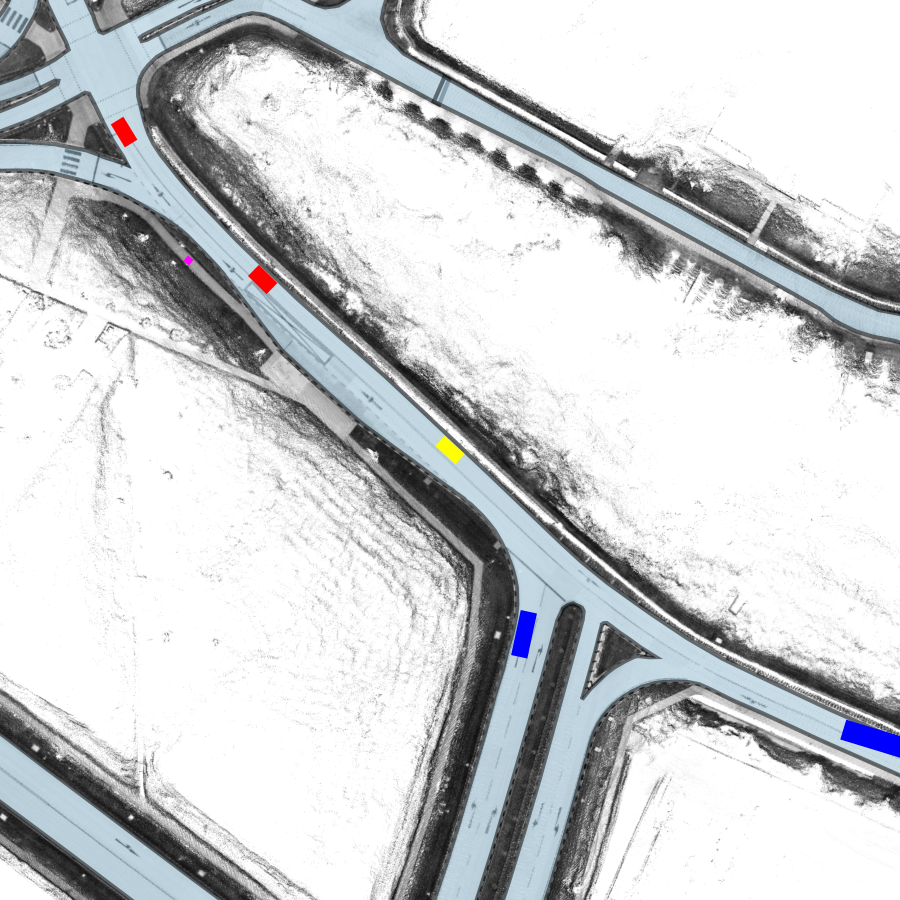

The table this chart was drawn from, first rows:
x, y, rotation, height, width, category, visibility, x_anchor, y_anchor, heading_angle, x2, y2, x3, y3, x4, y4
1076, 811.2, (0.9321771452171864, 0.00101428717938308…, 1.73, 4.084, ego, 4.0, 1074, 811.9, -42.44, 1077, 809.2, 1078, 810.5, 1075, 813.2
1152, 759.7, (0.9890673983243704, 0.0, 0.0, -0.147464…, 2.938, 11.24, vehicle.bus.rigid, 3.0, 1146, 760, -16.96, 1156, 756.7, 1157, 759.5, 1147, 762.8
1018, 867.7, (0.4882938066505476, 0.0, 0.0, 0.8726792…, 1.874, 4.045, vehicle.car, 4.0, 1020, 866.5, 121.5, 1018, 869.9, 1016, 868.9, 1018, 865.5
1029, 844.9, (0.9448917874686396, 0.0, 0.0, -0.327382…, 0.519, 0.539, human.pedestrian.adult, 4.0, 1029, 844.9, -38.22, 1029, 844.5, 1030, 844.9, 1029, 845.3
1089, 778.4, (0.7775521967618003, 0.0, 0.0, 0.6288184…, 2.205, 7.442, vehicle.truck, 4.0, 1089, 774.6, 77.93, 1091, 781.8, 1089, 782.3, 1087, 775
1043, 841.5, (0.9256660177630776, 0.0, 0.0, -0.378341…, 2.029, 3.866, vehicle.car, 2.0, 1041, 842.1, -44.46, 1043, 839.4, 1045, 840.9, 1042, 843.6
